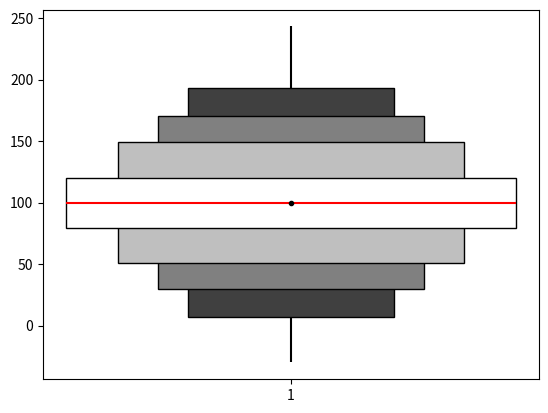

Write the Python code that produced this figure.
from typing import List, Optional

import math
import numpy as np
from matplotlib.axes import Axes
import matplotlib.ticker as mticker
from matplotlib.markers import MarkerStyle
from matplotlib.patches import Rectangle
from matplotlib.collections import LineCollection
from matplotlib.transforms import blended_transform_factory

# Extended boxplots.
# See page 31 of http://biostat.mc.vanderbilt.edu/wiki/pub/Main/StatGraphCourse/graphscourse.pdf.
# This type of boxplot draws multiple boxes at different percentile pairs.
# There is no concept of whiskers or outliers.
# If the outer percentiles do not cover the whole range, i.e. are not 0 and 100,
# then the minimum and maximum values can be indicated.

def compute_extended_boxplot_stats(array, label=None, percentiles=[0.1, 1, 5, 25, 75, 95, 99, 99.9]) -> dict:
    ''' Alternative percentiles: [5, 12.5, 25, 37.5, 62.5, 75, 87.5, 95]
    '''
    array = np.asanyarray(array)
    p = np.percentile(array, percentiles)
    return dict(
        median=np.median(array),
        mean=np.mean(array),
        percentiles=p,
        min=np.min(array),
        max=np.max(array),
        values_min=array[array < p[0]],  # values between minimum and first given percentile
        values_max=array[array > p[-1]], # values between maximum and last given percentile
        label=label
        )

def plot_extended_boxplot(ax: Axes, boxplot_stats: List[dict],
                          positions: Optional[List[float]]=None, vert=True,
                          showmeans: bool=True, showminmax: bool=True,
                          offscale_minmax: bool=False, minmaxfmt='{:.1f}',
                          manage_ticks: bool=True) -> None:
    """
    Arguments like https://matplotlib.org/api/_as_gen/matplotlib.axes.Axes.bxp.html.

    offscale_minmax: Whether the min/max values should be labelled and drawn
                     at a fixed location independent of the y scale.
                     Useful when the min/max values are very different from the outer
                     percentiles.
    """
    N = len(boxplot_stats)

    if positions is None:
        positions = list(range(1, len(boxplot_stats) + 1))
    elif len(positions) != N:
        raise ValueError('List of boxplot statistics and positions values must have the same length')
    
    # TODO: this could be made a function of number of percentiles
    boxplot_facecolors = ['0.25', '0.50', '0.75', 'white']
    if any(len(stats['percentiles']) > 2*len(boxplot_facecolors) for stats in boxplot_stats):
        raise NotImplementedError('Too many percentiles')

    if vert:
        def doplot(*args, **kwargs):
            return ax.plot(*args, **kwargs)
        def doannotate(*args, **kwargs):
            return ax.annotate(*args, **kwargs)
        def dohlines(*args, **kwargs):
            return ax.hlines(*args, **kwargs)
        def dovlines(*args, **kwargs):
            return ax.vlines(*args, **kwargs)
        def doset_xmargin(*args, **kwargs):
            return ax.set_xmargin(*args, **kwargs)
        def doset_ymargin(*args, **kwargs):
            return ax.set_ymargin(*args, **kwargs)
    else:
        def doplot(*args, **kwargs):
            shuffled = []
            for i in range(0, len(args), 2):
                shuffled.extend([args[i + 1], args[i]])
            return ax.plot(*shuffled, **kwargs)

        def doannotate(*args, **kwargs):
            xy = kwargs.pop('xy')
            xy = (xy[1], xy[0])
            xytext = kwargs.pop('xytext', None)
            if xytext:
                xytext = (xytext[1], xytext[0])
            ha_ = kwargs.pop('ha')
            va_ = kwargs.pop('va')
            if ha_ == 'center' and va_ == 'top':
                ha = 'right'
                va = 'center_baseline'
            elif ha_ == 'center' and va_ == 'bottom':
                ha = 'left'
                va = 'center_baseline'
            else:
                raise NotImplementedError
            return ax.annotate(*args, xy=xy, xytext=xytext, ha=ha, va=va, **kwargs)

        dohlines = ax.vlines
        dovlines = ax.hlines
        doset_xmargin = ax.set_ymargin
        doset_ymargin = ax.set_xmargin

    if offscale_minmax:
        buffer = 0.2
        percentile_min = min(s['percentiles'][0] for s in boxplot_stats)
        percentile_max = max(s['percentiles'][-1] for s in boxplot_stats)
        percentile_range = abs(percentile_max - percentile_min)
        thresh_min = percentile_min - percentile_range * buffer
        thresh_max = percentile_max + percentile_range * buffer
        gap_start = 0.8
        gap_end = 0.85
        gap_min_start = percentile_min - percentile_range * (buffer * gap_start)
        gap_min_end = percentile_min - percentile_range * (buffer * gap_end)
        gap_max_start = percentile_max + percentile_range * (buffer * gap_start)
        gap_max_end = percentile_max + percentile_range * (buffer * gap_end)
        gap_linewidth = 0.5

    def get_boxplot_x0(boxplot_center, boxplot_width):
        boxplot_x0 = boxplot_center - boxplot_width / 2
        return boxplot_x0

    need_y_margin = False
    labels = []
    for stats, position in zip(boxplot_stats, positions):
        labels.append(stats['label'] if stats['label'] is not None else position)

        percentiles = stats['percentiles']

        # Compute the number of iterations based on the number of percentiles
        percentiles_num_iter = int(len(percentiles)/2) # List of percentiles are always pairs so always a multiple of 2

        outermost_boxplot_width = 0.3
        boxplot_width = outermost_boxplot_width
        for index in range(percentiles_num_iter):
            x = get_boxplot_x0(position, boxplot_width)
            y = percentiles[index]
            width = boxplot_width
            height = percentiles[-index-1] - percentiles[index]
            if not vert:
                width, height = height, width
                x, y = y, x
            r = Rectangle((x,y), width, height,
                          facecolor=boxplot_facecolors[index], fill=True, edgecolor='k')
            ax.add_patch(r)
            if index + 1 < percentiles_num_iter:
                boxplot_width = boxplot_width * 1.3

        x0 = get_boxplot_x0(position, boxplot_width)
        x1 = x0 + boxplot_width

        dohlines(stats['median'], x0, x1, colors='r', linestyles='solid')
        
        if showmeans:
            doplot(position, stats['mean'], marker='o', markersize=3, color="k")

        if showminmax:
            x0 = get_boxplot_x0(position, outermost_boxplot_width)
            x1 = x0 + outermost_boxplot_width

            # For the bottom
            if stats['median'] != percentiles[0]:
                if offscale_minmax and stats['min'] < thresh_min:
                    dovlines(position, percentiles[0], gap_min_start, colors='k', linestyles='solid')
                    dovlines(position, gap_min_end, thresh_min, colors='k', linestyles='solid')
                    dy = 0.3 * (gap_min_start - gap_min_end)
                    doplot([x0, x1], [gap_min_start - dy, gap_min_start + dy], color='k', lw=gap_linewidth)
                    doplot([x0, x1], [gap_min_end - dy, gap_min_end + dy], color='k', lw=gap_linewidth)
                    text_buffer = 2 * (gap_min_start - gap_min_end)
                    doannotate(minmaxfmt.format(stats['min']), 
                        xy=(position, thresh_min - text_buffer),
                        ha='center', va='top', color='k')
                    need_y_margin = True
                else:
                    dovlines(position, percentiles[0], stats['min'], colors='k', linestyles='solid')

            # For the top
            if stats['median'] != percentiles[-1]:
                if offscale_minmax and stats['max'] > thresh_max:
                    dovlines(position, percentiles[-1], gap_max_start, colors='k', linestyles='solid')
                    dovlines(position, gap_max_end, thresh_max, colors='k', linestyles='solid')
                    dy = 0.3 * (gap_max_end - gap_max_start)
                    doplot([x0, x1], [gap_max_start - dy, gap_max_start + dy], color='k', lw=gap_linewidth)
                    doplot([x0, x1], [gap_max_end - dy, gap_max_end + dy], color='k', lw=gap_linewidth)
                    text_buffer = 2 * (gap_max_end - gap_max_start)
                    doannotate(minmaxfmt.format(stats['max']), 
                        xy=(position, thresh_max + text_buffer),
                        ha='center', va='bottom', color='k')
                    need_y_margin = True
                else: 
                    dovlines(position, percentiles[-1], stats['max'], colors='k', linestyles='solid')

    if need_y_margin:
        doset_ymargin(0.1)

    if manage_ticks:
        doset_xmargin(0.05)

        axis_name = "x" if vert else "y"
        axis = getattr(ax, f"{axis_name}axis")

        locator = axis.get_major_locator()
        if not isinstance(axis.get_major_locator(), mticker.FixedLocator):
            locator = mticker.FixedLocator([])
            axis.set_major_locator(locator)
        locator.locs = np.array([*locator.locs, *positions])

        formatter = axis.get_major_formatter()
        if not isinstance(axis.get_major_formatter(), mticker.FixedFormatter):
            formatter = mticker.FixedFormatter([])
            axis.set_major_formatter(formatter)
        formatter.seq = [*formatter.seq, *labels]

        ax.autoscale_view()

if __name__ == '__main__':
    import matplotlib.pyplot as plt

    dist_norm = np.random.normal(100, 30, 100000)

    boxplot_stats = compute_extended_boxplot_stats(dist_norm)
    fig, ax = plt.subplots()
    plot_extended_boxplot(ax, [boxplot_stats])
    fig.savefig('ext_boxplot_test.png', dpi=200)
